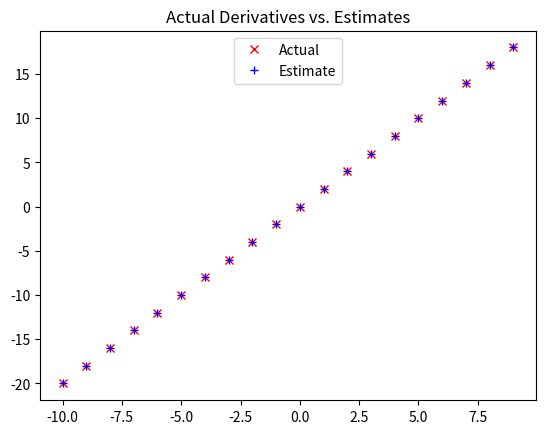

This chart was generated by the following Python code:
# coding: utf-8

import math
import random
import matplotlib.pyplot as plt
from typing import Callable
from typing import List

Vector = List[float]


def dot(v: Vector, w: Vector) -> float:
    """Computes v_1 * w_1 + ... + v_n * w_n"""
    assert len(v) == len(w), "vectors must be the same length"
    return sum(v_i * w_i for v_i, w_i in zip(v, w))


assert dot([1, 2, 3], [4, 5, 6]) == 32


def sum_of_squares(v: Vector) -> float:
    """Returns v_1 * v_1 + ... + v_n * v_n"""
    return dot(v, v)


assert sum_of_squares([1, 2, 3]) == 14


def difference_quotient(f: Callable[[float], float],
                        x: float,
                        h: float) -> float:
    return (f(x + h) - f(x)) / h

# example function where its easy to calculate derivatives


def square(x: float) -> float:
    return x * x


def derivative(x: float) -> float:
    return 2 * x


# visualize estimating derivatives by evaluating the difference quotient for a small e
xs = range(-10, 10)
actuals = [derivative(x) for x in xs]
estimates = [difference_quotient(square, x, h=0.001) for x in xs]
# plot to show they're basically the same
plt.title("Actual Derivatives vs. Estimates")
plt.plot(xs, actuals, 'rx', label='Actual')   # red x
plt.plot(xs, estimates, 'b+', label='Estimate')  # blue +
plt.legend(loc=9)
plt.show()

# When f is a function of many variables, it has multiple partial derivatives,
# each indicating how f changes when small changes are made to one input variable


def partial_difference_quotient(f: Callable[[Vector], float],
                                v: Vector,
                                i: int,
                                h: float) -> float:
    """Returns the i-th partial difference quotient of f at v"""
    w = [v_j + (h if j == i else 0)   # add h to just the ith element of v
         for j, v_j in enumerate(v)]
    return (f(w) - f(v)) / h


def estimate_gradient(f: Callable[[Vector], float],
                      v: Vector,
                      h: float = 0.0001):
    return [partial_difference_quotient(f, v, i, h)
            for i in range(len(v))]


# Using the Gradient


def scalar_multiply(c: float, v: Vector) -> Vector:
    """Multiplies every element by c"""
    return [c * v_i for v_i in v]


assert scalar_multiply(2, [2, 4, 6]) == [4, 8, 12]


def gradient_step(v: Vector, gradient: Vector, step_size: float) -> Vector:
    """Moves `step_size` in the `gradient` direction from `v`"""
    assert len(v) == len(gradient)
    step = scalar_multiply(step_size, gradient)
    return add(v, step)


def add(v: Vector, w: Vector) -> Vector:
    """Adds corresponding elements"""
    assert len(v) == len(w), "vectors must be the same length"
    return [v_i + w_i for v_i, w_i in zip(v, w)]


assert add([1, 2, 3], [4, 5, 6]) == [5, 7, 9]


def sum_of_squares_gradient(v: Vector) -> Vector:
    return [2 * v_i for v_i in v]


# pick a random starting point
v = [random.uniform(-10, 10) for i in range(3)]

for epoch in range(1000):
    grad = sum_of_squares_gradient(v)   # compute the gradient at v
    v = gradient_step(v, grad, -0.01)   # take a negative gradient step
    print(epoch, v)


def subtract(v: Vector, w: Vector) -> Vector:
    """Subtracts corresponding elements"""
    assert len(v) == len(w), "vectors must be the same length"
    return [v_i - w_i for v_i, w_i in zip(v, w)]


assert subtract([5, 7, 9], [4, 5, 6]) == [1, 2, 3]


def magnitude(v: Vector) -> float:
    """Returns  the magnitude (or length) of v"""
    return math.sqrt(sum_of_squares(v))  # math.sqrt is the square root function


def distance(v: Vector, w: Vector) -> float:
    """Also computes the distance between v and w"""
    return magnitude(subtract(v, w))


assert distance(v, [0, 0, 0]) < 0.001  # v should be close to 0

# Using Gradient Descent to Fit Models

# x ranges from -50 to 49, y is always 20 * x + 5
inputs = [(x, 20 * x + 5) for x in range(-50, 50)]

# in this case we *know* the parameters of the linear relationship between x and y, but imagine we'd like to learn from the data.
# we'll use gradient descent to find the slope and intercept that minimize the average squared error.
# start with a function that determines the gradient based on the error from a single data point


def linear_gradient(x: float, y: float, theta: Vector) -> Vector:
    slope, intercept = theta
    predicted = slope * x + intercept   # model prediction
    error = (predicted - y)             # error is (predicted - actual)
    squared_error = error ** 2          # minimize squared error
    grad = [2 * error * x, 2 * error]   # using its gradient
    return grad

# the above is for a single data point
# for a whole dataset, we'll use mean squared error
# here's the process:
# 1. start with a random value for theta
# 2. compute the mean of the gradients
# 3. adjust theta in that direction
# 4. repeat
# after many epochs - pass through dataset - we should learn correct parameters


def vector_sum(vectors: List[Vector]) -> Vector:
    """Sum all corresponding elements (componentwise sum)"""
    # Check that vectors is not empty
    assert vectors, "no vectors provided!"
    # Check the vectorss are all the same size
    num_elements = len(vectors[0])
    assert all(len(v) == num_elements for v in vectors), "different sizes!"
    # the i-th element of the result is the sum of every vector[i]
    return [sum(vector[i] for vector in vectors)
            for i in range(num_elements)]


assert vector_sum([[1, 2], [3, 4], [5, 6], [7, 8]]) == [16, 20]


def vector_mean(vectors: List[Vector]) -> Vector:
    """Computes the element-wise average"""
    n = len(vectors)
    return scalar_multiply(1/n, vector_sum(vectors))


assert vector_mean([[1, 2], [3, 4], [5, 6]]) == [3, 4]


# (after import vector_sum and vector_mean)
# Start with random values for slope and intercept

theta = [random.uniform(-1, 1), random.uniform(-1, 1)]

learning_rate = 0.001

for epoch in range(5000):
    # compute the mean of the gradients
    grad = vector_mean([linear_gradient(x, y, theta) for x, y in inputs])
    # take a step in that direction
    theta = gradient_step(theta, grad, -learning_rate)
    print(epoch, theta)

slope, intercept = theta

assert 19.9 < slope < 20.1,  "slope should be about 20"
assert 4.9 < intercept < 5.1, "intercept should be about 5"
